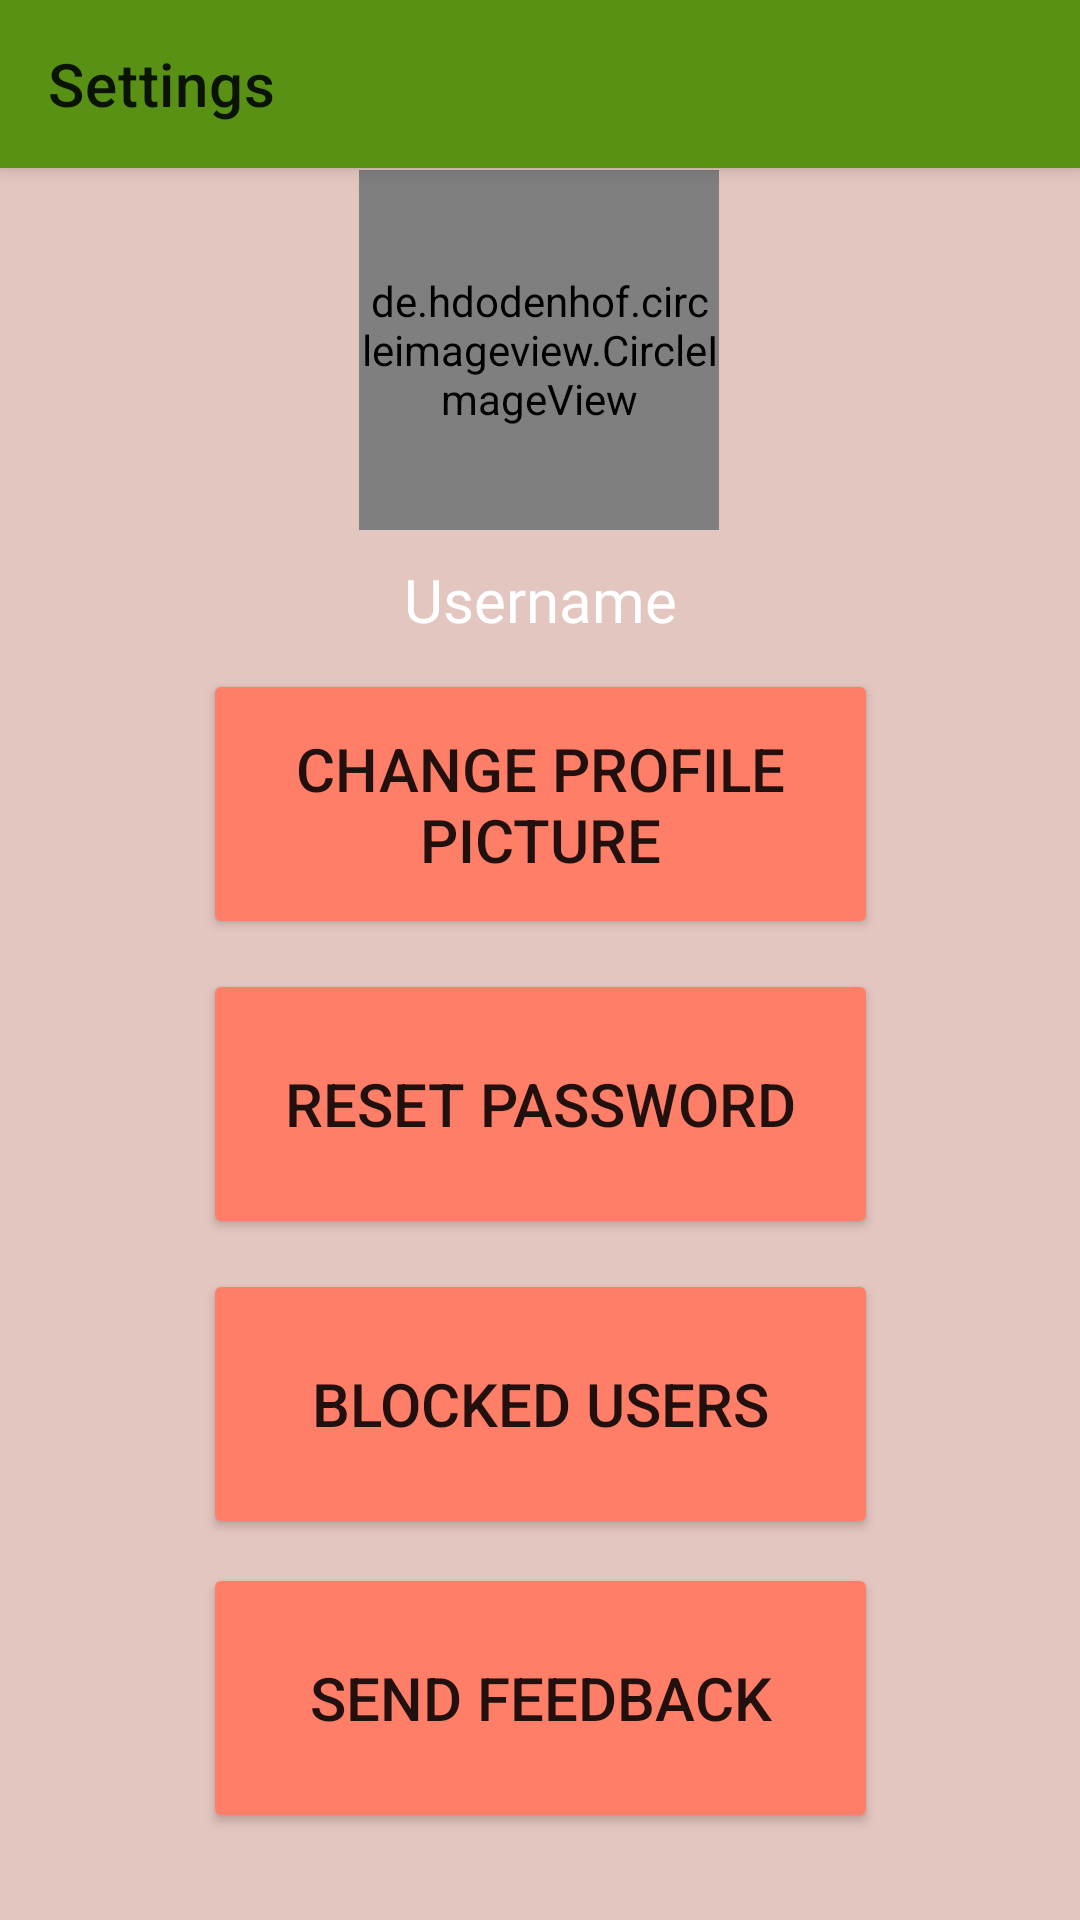

This screen was rendered from an Android layout file. Write that file and the resources it references.
<!-- AndroidManifest.xml: application theme Theme.BookUrBook -->
<!-- res/layout/activity_settings.xml -->
<?xml version="1.0" encoding="utf-8"?>
<androidx.constraintlayout.widget.ConstraintLayout xmlns:android="http://schemas.android.com/apk/res/android"
    xmlns:app="http://schemas.android.com/apk/res-auto"
    xmlns:tools="http://schemas.android.com/tools"
    android:layout_width="match_parent"
    android:layout_height="match_parent"
    android:background="#e3c6bf"
    tools:context=".activities.SettingsActivity">

    <androidx.appcompat.widget.Toolbar

        android:id="@+id/settingsToolbar"
        android:layout_width="match_parent"
        android:layout_height="wrap_content"
        android:background="#589114"
        android:elevation="4dp"
        app:title="Settings"
        app:layout_constraintBottom_toBottomOf="parent"
        app:layout_constraintEnd_toEndOf="parent"
        app:layout_constraintStart_toStartOf="parent"
        app:layout_constraintTop_toTopOf="parent"
        app:layout_constraintVertical_bias="0.0">

    </androidx.appcompat.widget.Toolbar>
    <androidx.constraintlayout.widget.Guideline
        android:id="@+id/guidelineLeft"
        android:layout_width="wrap_content"
        android:layout_height="wrap_content"
        android:orientation="vertical"
        app:layout_constraintGuide_percent="0" />

    <androidx.constraintlayout.widget.Guideline
        android:id="@+id/guidelineRight"
        android:layout_width="wrap_content"
        android:layout_height="wrap_content"
        android:orientation="vertical"
        app:layout_constraintGuide_percent="1" />


    <androidx.constraintlayout.widget.Guideline
        android:id="@+id/guidelineTop"
        android:layout_width="wrap_content"
        android:layout_height="wrap_content"
        app:layout_constraintStart_toStartOf="parent"
        android:orientation="horizontal"
        app:layout_constraintGuide_percent="0.3"/>


    <androidx.constraintlayout.widget.Guideline
        android:id="@+id/guidelineBottom"
        android:layout_width="wrap_content"
        android:layout_height="wrap_content"
        android:orientation="horizontal"
        app:layout_constraintGuide_percent="1" />


    <Button
        android:id="@+id/logout"
        android:layout_width="165dp"
        android:layout_height="59dp"
        android:layout_marginBottom="50dp"
        android:gravity="center"
        android:text="LOGOUT"
        android:textSize="25sp"
        app:backgroundTint="#AF0505"
        app:layout_constraintBottom_toTopOf="@id/guidelineBottom"
        app:layout_constraintEnd_toEndOf="parent"
        app:layout_constraintStart_toStartOf="parent"
        app:layout_constraintTop_toBottomOf="@id/blocked_users"

        app:layout_constraintVertical_bias="1.0" />

    <Button
        android:id="@+id/selectImage"
        android:layout_width="225dp"
        android:layout_height="90dp"
        android:layout_marginTop="37dp"
        android:gravity="center"
        android:text="Change Profıle Picture"
        android:textSize="20sp"
        app:backgroundTint="#FF7E67"
        app:layout_constraintBottom_toTopOf="@id/resetPassword"
        app:layout_constraintEnd_toEndOf="parent"
        app:layout_constraintStart_toStartOf="parent"
        app:layout_constraintTop_toBottomOf="@id/guidelineTop"
        app:layout_constraintTop_toTopOf="@id/userdetails"
        app:layout_constraintVertical_bias="0.5" />

    <Button
        android:id="@+id/resetPassword"
        android:layout_width="225dp"
        android:layout_height="90dp"
        android:gravity="center"
        android:text="Reset Password"
        android:textSize="20sp"
        app:backgroundTint="#FF7E67"
        app:layout_constraintBottom_toTopOf="@id/blocked_users"
        app:layout_constraintEnd_toEndOf="@id/guidelineRight"
        app:layout_constraintStart_toStartOf="@id/guidelineLeft"
        app:layout_constraintTop_toBottomOf="@id/selectImage"
        android:layout_marginTop="10dp"
        app:layout_constraintVertical_bias="0.5" />


    <de.hdodenhof.circleimageview.CircleImageView
        android:id="@+id/profilepic"
        android:layout_width="120dp"
        android:layout_height="120dp"
        android:layout_gravity="center"
        android:src="@drawable/user"
        app:civ_border_color="@color/white"
        app:civ_border_width="0dp"
        app:layout_constraintBottom_toBottomOf="@id/guidelineBottom"
        app:layout_constraintEnd_toEndOf="@id/guidelineRight"
        app:layout_constraintHorizontal_bias="0.498"
        app:layout_constraintStart_toStartOf="@id/guidelineLeft"
        app:layout_constraintTop_toTopOf="parent"
        app:layout_constraintVertical_bias="0.109"
        app:srcCompat="@drawable/logo_big" />

    <TextView
        android:id="@+id/userdetails"
        android:layout_width="215dp"
        android:layout_height="28dp"
        android:fontFamily="@font/actor"
        android:gravity="center"
        android:text="Username"
        android:textColor="#FFFFFF"
        android:textSize="20sp"
        app:layout_constraintTop_toBottomOf="@+id/profilepic"
        app:layout_constraintVertical_bias="0.038"
        app:layout_constraintBottom_toTopOf="@id/guidelineTop"
        android:layout_marginTop="10dp"
        app:layout_constraintEnd_toEndOf="@id/guidelineRight"
        app:layout_constraintHorizontal_bias="0.5"
        app:layout_constraintStart_toStartOf="@id/guidelineLeft" />


    <Button
        android:id="@+id/blocked_users"
        android:layout_width="225dp"
        android:layout_height="90dp"
        android:layout_marginTop="10dp"
        android:text="Blocked Users"
        android:textSize="20sp"
        app:backgroundTint="#FF7E67"
        app:layout_constraintEnd_toEndOf="@id/guidelineRight"
        app:layout_constraintHorizontal_bias="0.5"
        app:layout_constraintStart_toStartOf="@id/guidelineLeft"
        app:layout_constraintTop_toBottomOf="@+id/resetPassword" />

    <Button
        android:id="@+id/sendFeedback"
        android:layout_width="225dp"
        android:layout_height="90dp"
        android:layout_marginTop="8dp"
        android:text="SEND FEEDBACK"
        android:textSize="20sp"
        app:backgroundTint="#FF7E67"
        app:layout_constraintEnd_toEndOf="parent"
        app:layout_constraintStart_toStartOf="parent"
        app:layout_constraintTop_toBottomOf="@+id/blocked_users" />

</androidx.constraintlayout.widget.ConstraintLayout>
<!-- resources referenced by this layout -->
<resources>
  <!-- drawable logo_big: png bitmap (drawable, 14340 bytes) -->
  <style name="Theme.BookUrBook" parent="Theme.MaterialComponents.DayNight.NoActionBar">
          
          <item name="colorPrimary">@color/purple_500</item>
          <item name="colorPrimaryVariant">@color/purple_700</item>
          <item name="colorOnPrimary">@color/white</item>
          
          <item name="colorSecondary">@color/teal_200</item>
          <item name="colorSecondaryVariant">@color/teal_700</item>
          <item name="colorOnSecondary">@color/black</item>
          
          <item name="android:statusBarColor" tools:targetApi="l">?attr/colorPrimaryVariant</item>
          
      </style>
  <!-- not gathered from this repository: default colours our renderer supplied (Android Studio template values) -->
  <color name="purple_500">#FF6200EE</color>
  <color name="purple_700">#FF3700B3</color>
  <color name="teal_200">#FF03DAC5</color>
  <color name="teal_700">#FF018786</color>
  <color name="black">#FF000000</color>
  <color name="white">#FFFFFFFF</color>
</resources>
